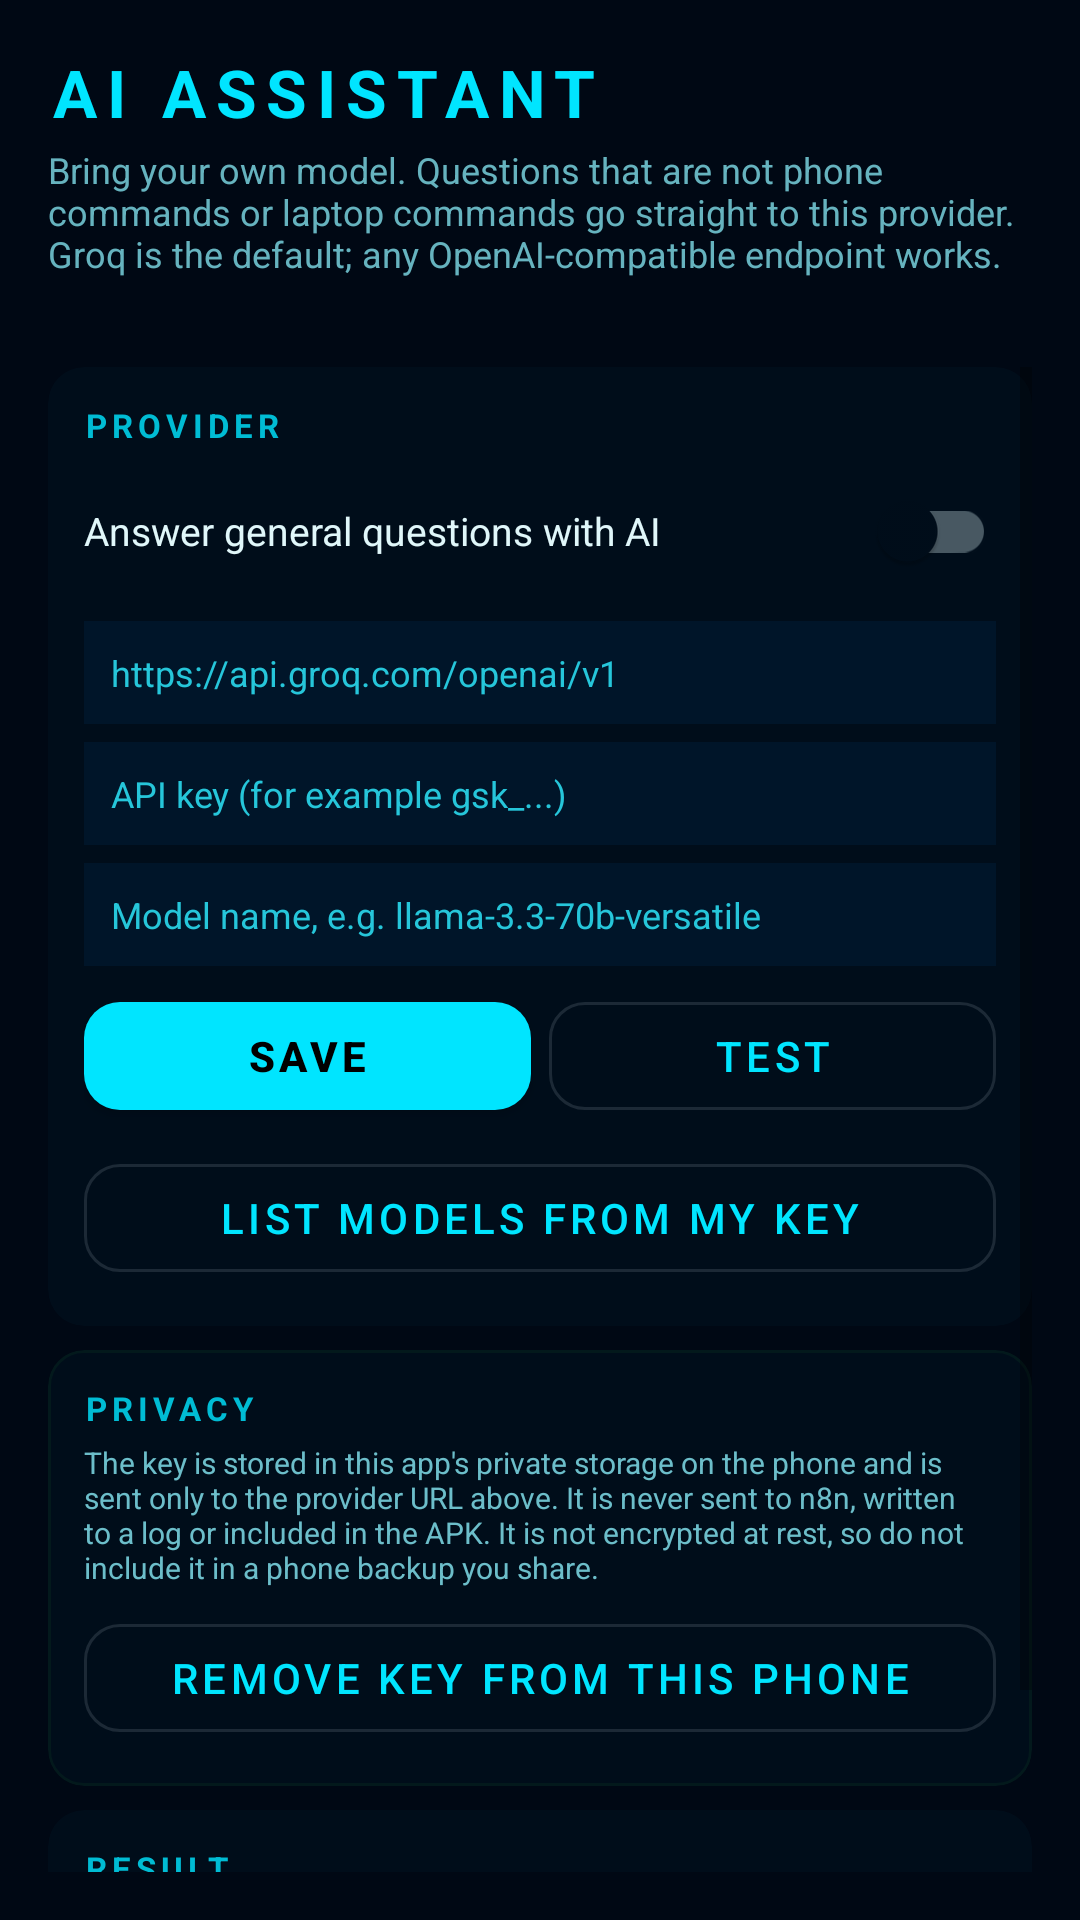

Here is an Android app screen rendered from its layout file. Give the layout XML and the strings, colors and styles it references.
<!-- AndroidManifest.xml: application theme Theme.BonjeeNotifier -->
<!-- res/layout/activity_ai_settings.xml -->
<?xml version="1.0" encoding="utf-8"?>
<LinearLayout xmlns:android="http://schemas.android.com/apk/res/android"
    xmlns:app="http://schemas.android.com/apk/res-auto"
    android:layout_width="match_parent"
    android:layout_height="match_parent"
    android:background="@color/bg_primary"
    android:orientation="vertical"
    android:padding="16dp">

    <TextView
        android:layout_width="wrap_content"
        android:layout_height="wrap_content"
        android:letterSpacing="0.15"
        android:text="AI ASSISTANT"
        android:textColor="@color/cyan"
        android:textSize="22sp"
        android:textStyle="bold" />

    <TextView
        android:layout_width="match_parent"
        android:layout_height="wrap_content"
        android:layout_marginTop="3dp"
        android:alpha="0.8"
        android:text="Bring your own model. Questions that are not phone commands or laptop commands go straight to this provider. Groq is the default; any OpenAI-compatible endpoint works."
        android:textColor="@color/text_secondary"
        android:textSize="12sp" />

    <TextView
        android:id="@+id/txtAiStatus"
        android:layout_width="match_parent"
        android:layout_height="wrap_content"
        android:layout_marginTop="8dp"
        android:fontFamily="monospace"
        android:textColor="@color/text_tertiary"
        android:textSize="10sp" />

    <ScrollView
        android:layout_width="match_parent"
        android:layout_height="0dp"
        android:layout_marginTop="8dp"
        android:layout_weight="1">

        <LinearLayout
            android:layout_width="match_parent"
            android:layout_height="wrap_content"
            android:orientation="vertical">

            <com.google.android.material.card.MaterialCardView
                android:layout_width="match_parent"
                android:layout_height="wrap_content"
                android:layout_marginBottom="8dp"
                app:cardBackgroundColor="@color/bg_card"
                app:cardCornerRadius="12dp"
                app:cardElevation="0dp"
                app:strokeColor="@color/border_cyan"
                app:strokeWidth="1dp">

                <LinearLayout
                    android:layout_width="match_parent"
                    android:layout_height="wrap_content"
                    android:orientation="vertical"
                    android:padding="12dp">

                    <TextView
                        style="@style/JarvisSection"
                        android:layout_marginTop="0dp"
                        android:text="PROVIDER" />

                    <com.google.android.material.switchmaterial.SwitchMaterial
                        android:id="@+id/switchAiEnabled"
                        android:layout_width="match_parent"
                        android:layout_height="wrap_content"
                        android:text="Answer general questions with AI"
                        android:textColor="@color/text_primary"
                        android:textSize="13sp" />

                    <EditText
                        android:id="@+id/editAiBase"
                        android:layout_width="match_parent"
                        android:layout_height="wrap_content"
                        android:layout_marginTop="6dp"
                        android:background="@color/bg_card_alt"
                        android:hint="https://api.groq.com/openai/v1"
                        android:inputType="textUri"
                        android:maxLines="1"
                        android:padding="9dp"
                        android:textColor="@color/text_primary"
                        android:textColorHint="@color/text_dim"
                        android:textSize="12sp" />

                    <EditText
                        android:id="@+id/editAiKey"
                        android:layout_width="match_parent"
                        android:layout_height="wrap_content"
                        android:layout_marginTop="6dp"
                        android:background="@color/bg_card_alt"
                        android:hint="API key (for example gsk_...)"
                        android:inputType="textPassword"
                        android:maxLines="1"
                        android:padding="9dp"
                        android:textColor="@color/text_primary"
                        android:textColorHint="@color/text_dim"
                        android:textSize="12sp" />

                    <EditText
                        android:id="@+id/editAiModel"
                        android:layout_width="match_parent"
                        android:layout_height="wrap_content"
                        android:layout_marginTop="6dp"
                        android:background="@color/bg_card_alt"
                        android:hint="Model name, e.g. llama-3.3-70b-versatile"
                        android:inputType="text"
                        android:maxLines="1"
                        android:padding="9dp"
                        android:textColor="@color/text_primary"
                        android:textColorHint="@color/text_dim"
                        android:textSize="12sp" />

                    <LinearLayout
                        android:layout_width="match_parent"
                        android:layout_height="wrap_content"
                        android:layout_marginTop="6dp"
                        android:orientation="horizontal">

                        <com.google.android.material.button.MaterialButton
                            android:id="@+id/btnAiSave"
                            style="@style/JarvisButton"
                            android:layout_width="0dp"
                            android:layout_height="wrap_content"
                            android:layout_weight="1"
                            android:text="SAVE"
                            android:textColor="@color/black"
                            app:backgroundTint="@color/cyan" />

                        <com.google.android.material.button.MaterialButton
                            android:id="@+id/btnAiTest"
                            style="@style/JarvisButton.Outlined"
                            android:layout_width="0dp"
                            android:layout_height="wrap_content"
                            android:layout_marginStart="6dp"
                            android:layout_weight="1"
                            android:text="TEST" />
                    </LinearLayout>

                    <com.google.android.material.button.MaterialButton
                        android:id="@+id/btnAiModels"
                        style="@style/JarvisButton.Outlined"
                        android:layout_width="match_parent"
                        android:layout_height="wrap_content"
                        android:layout_marginTop="6dp"
                        android:text="LIST MODELS FROM MY KEY" />
                </LinearLayout>
            </com.google.android.material.card.MaterialCardView>

            <com.google.android.material.card.MaterialCardView
                android:layout_width="match_parent"
                android:layout_height="wrap_content"
                android:layout_marginBottom="8dp"
                app:cardBackgroundColor="@color/bg_card"
                app:cardCornerRadius="12dp"
                app:cardElevation="0dp"
                app:strokeColor="@color/border"
                app:strokeWidth="1dp">

                <LinearLayout
                    android:layout_width="match_parent"
                    android:layout_height="wrap_content"
                    android:orientation="vertical"
                    android:padding="12dp">

                    <TextView
                        style="@style/JarvisSection"
                        android:layout_marginTop="0dp"
                        android:text="PRIVACY" />

                    <TextView
                        android:layout_width="match_parent"
                        android:layout_height="wrap_content"
                        android:alpha="0.85"
                        android:text="The key is stored in this app's private storage on the phone and is sent only to the provider URL above. It is never sent to n8n, written to a log or included in the APK. It is not encrypted at rest, so do not include it in a phone backup you share."
                        android:textColor="@color/text_secondary"
                        android:textSize="10sp" />

                    <com.google.android.material.button.MaterialButton
                        android:id="@+id/btnAiClearKey"
                        style="@style/JarvisButton.Outlined"
                        android:layout_width="match_parent"
                        android:layout_height="wrap_content"
                        android:layout_marginTop="6dp"
                        android:text="REMOVE KEY FROM THIS PHONE" />
                </LinearLayout>
            </com.google.android.material.card.MaterialCardView>

            <com.google.android.material.card.MaterialCardView
                android:layout_width="match_parent"
                android:layout_height="wrap_content"
                android:layout_marginBottom="8dp"
                app:cardBackgroundColor="@color/bg_card"
                app:cardCornerRadius="12dp"
                app:cardElevation="0dp"
                app:strokeColor="@color/border_cyan"
                app:strokeWidth="1dp">

                <LinearLayout
                    android:layout_width="match_parent"
                    android:layout_height="wrap_content"
                    android:orientation="vertical"
                    android:padding="12dp">

                    <TextView
                        style="@style/JarvisSection"
                        android:layout_marginTop="0dp"
                        android:text="RESULT" />

                    <TextView
                        android:id="@+id/txtAiResult"
                        android:layout_width="match_parent"
                        android:layout_height="wrap_content"
                        android:fontFamily="monospace"
                        android:textIsSelectable="true"
                        android:textColor="@color/text_secondary"
                        android:textSize="11sp" />
                </LinearLayout>
            </com.google.android.material.card.MaterialCardView>

            <TextView
                android:id="@+id/txtAiFooter"
                android:layout_width="match_parent"
                android:layout_height="wrap_content"
                android:alpha="0.75"
                android:paddingBottom="12dp"
                android:textColor="@color/text_dim"
                android:textSize="9sp" />
        </LinearLayout>
    </ScrollView>
</LinearLayout>
<!-- resources referenced by this layout -->
<resources>
  <color name="bg_card">#000d1a</color>
  <color name="bg_card_alt">#001529</color>
  <color name="bg_primary">#000814</color>
  <color name="black">#FF000000</color>
  <color name="border">#1a237e33</color>
  <color name="border_cyan">#00e5ff33</color>
  <color name="cyan">#00e5ff</color>
  <color name="text_dim">#26c6da</color>
  <color name="text_primary">#e0f7fa</color>
  <color name="text_secondary">#80deea</color>
  <color name="text_tertiary">#4dd0e1</color>
  <style name="JarvisButton" parent="Widget.MaterialComponents.Button">
          <item name="cornerRadius">12dp</item>
          <item name="android:textAllCaps">true</item>
          <item name="android:letterSpacing">0.1</item>
          <item name="android:textStyle">bold</item>
      </style>
  <style name="JarvisButton.Outlined" parent="Widget.MaterialComponents.Button.OutlinedButton">
          <item name="cornerRadius">12dp</item>
          <item name="android:textAllCaps">true</item>
          <item name="android:letterSpacing">0.1</item>
      </style>
  <style name="JarvisSection">
          <item name="android:layout_width">match_parent</item>
          <item name="android:layout_height">wrap_content</item>
          <item name="android:layout_marginTop">16dp</item>
          <item name="android:layout_marginBottom">4dp</item>
          <item name="android:letterSpacing">0.15</item>
          <item name="android:textColor">@color/cyan_glow</item>
          <item name="android:textSize">11sp</item>
          <item name="android:textStyle">bold</item>
      </style>
  <style name="Theme.BonjeeNotifier" parent="Theme.MaterialComponents.DayNight.NoActionBar">
          <item name="colorPrimary">@color/cyan</item>
          <item name="colorPrimaryVariant">@color/cyan_bright</item>
          <item name="colorOnPrimary">@color/black</item>
          <item name="colorSecondary">@color/orange</item>
          <item name="colorSecondaryVariant">@color/orange_bright</item>
          <item name="colorOnSecondary">@color/black</item>
          <item name="android:statusBarColor">@color/bg_primary</item>
          <item name="android:navigationBarColor">@color/bg_primary</item>
          <item name="android:windowBackground">@color/bg_primary</item>
          <item name="colorSurface">@color/bg_card</item>
          <item name="colorOnSurface">@color/text_primary</item>
      </style>
  <color name="cyan_glow">#00bcd4</color>
  <color name="cyan_bright">#18ffff</color>
  <color name="orange">#ff6f00</color>
  <color name="orange_bright">#ff9100</color>
</resources>
